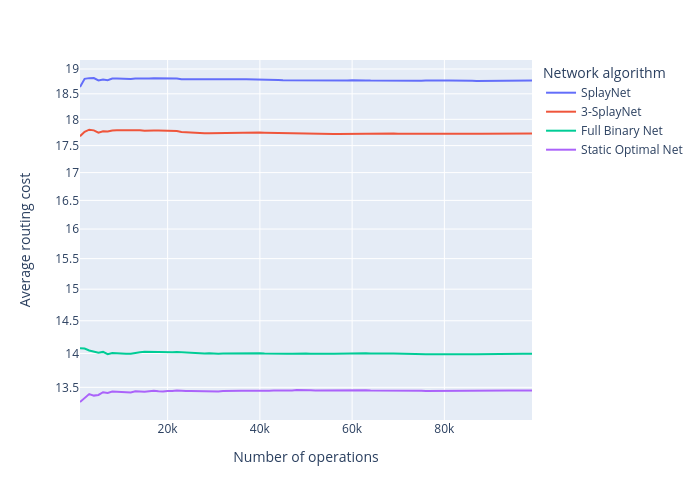

Values plotted in this chart, from the file beside it:
step, splaynet, central_splaynet, full_binary, static_optimal
1000, 18.63, 17.68, 14.08, 13.29
2000, 18.8, 17.76, 14.07, 13.35
3000, 18.81, 17.8, 14.04, 13.4
4000, 18.82, 17.79, 14.02, 13.38
5000, 18.77, 17.74, 14.01, 13.39
6000, 18.79, 17.77, 14.02, 13.43
7000, 18.77, 17.77, 13.99, 13.42
8000, 18.8, 17.79, 14.01, 13.44
9000, 18.81, 17.79, 14.0, 13.43
10000, 18.8, 17.79, 13.99, 13.43
11000, 18.81, 17.8, 13.99, 13.44
12000, 18.8, 17.79, 14, 13.43
13000, 18.8, 17.8, 14.01, 13.44
14000, 18.8, 17.79, 14.02, 13.44
15000, 18.8, 17.78, 14.03, 13.44
16000, 18.8, 17.79, 14.02, 13.44
17000, 18.81, 17.79, 14.03, 13.45
18000, 18.81, 17.78, 14.02, 13.44
19000, 18.81, 17.78, 14.02, 13.44
20000, 18.82, 17.78, 14.02, 13.45
21000, 18.8, 17.77, 14.02, 13.45
22000, 18.81, 17.77, 14.02, 13.46
23000, 18.79, 17.76, 14.02, 13.45
24000, 18.79, 17.75, 14.01, 13.45
25000, 18.79, 17.75, 14, 13.45
26000, 18.79, 17.74, 14, 13.45
27000, 18.79, 17.74, 14, 13.44
28000, 18.78, 17.73, 14, 13.44
29000, 18.78, 17.74, 14, 13.44
30000, 18.79, 17.74, 14, 13.44
31000, 18.79, 17.74, 14, 13.44
32000, 18.79, 17.74, 14, 13.45
33000, 18.79, 17.74, 14, 13.45
34000, 18.79, 17.74, 14, 13.45
35000, 18.79, 17.74, 14, 13.45
36000, 18.79, 17.74, 14, 13.45
37000, 18.79, 17.74, 14, 13.45
38000, 18.79, 17.75, 14, 13.45
39000, 18.79, 17.75, 14, 13.46
40000, 18.79, 17.75, 14, 13.45
41000, 18.79, 17.74, 14, 13.45
42000, 18.79, 17.74, 14, 13.45
43000, 18.78, 17.74, 14, 13.45
44000, 18.78, 17.73, 14, 13.45
45000, 18.77, 17.72, 14, 13.45
46000, 18.77, 17.72, 14, 13.45
47000, 18.77, 17.72, 13.99, 13.45
48000, 18.77, 17.72, 14, 13.46
49000, 18.77, 17.73, 14, 13.46
50000, 18.77, 17.72, 14, 13.46
51000, 18.76, 17.72, 14, 13.46
52000, 18.76, 17.71, 13.99, 13.45
53000, 18.77, 17.72, 14, 13.45
54000, 18.77, 17.72, 14, 13.45
55000, 18.76, 17.72, 14, 13.46
56000, 18.76, 17.72, 14, 13.45
57000, 18.76, 17.72, 14, 13.45
58000, 18.77, 17.72, 14, 13.46
59000, 18.76, 17.72, 14, 13.46
60000, 18.77, 17.72, 14, 13.46
... 39 more rows
